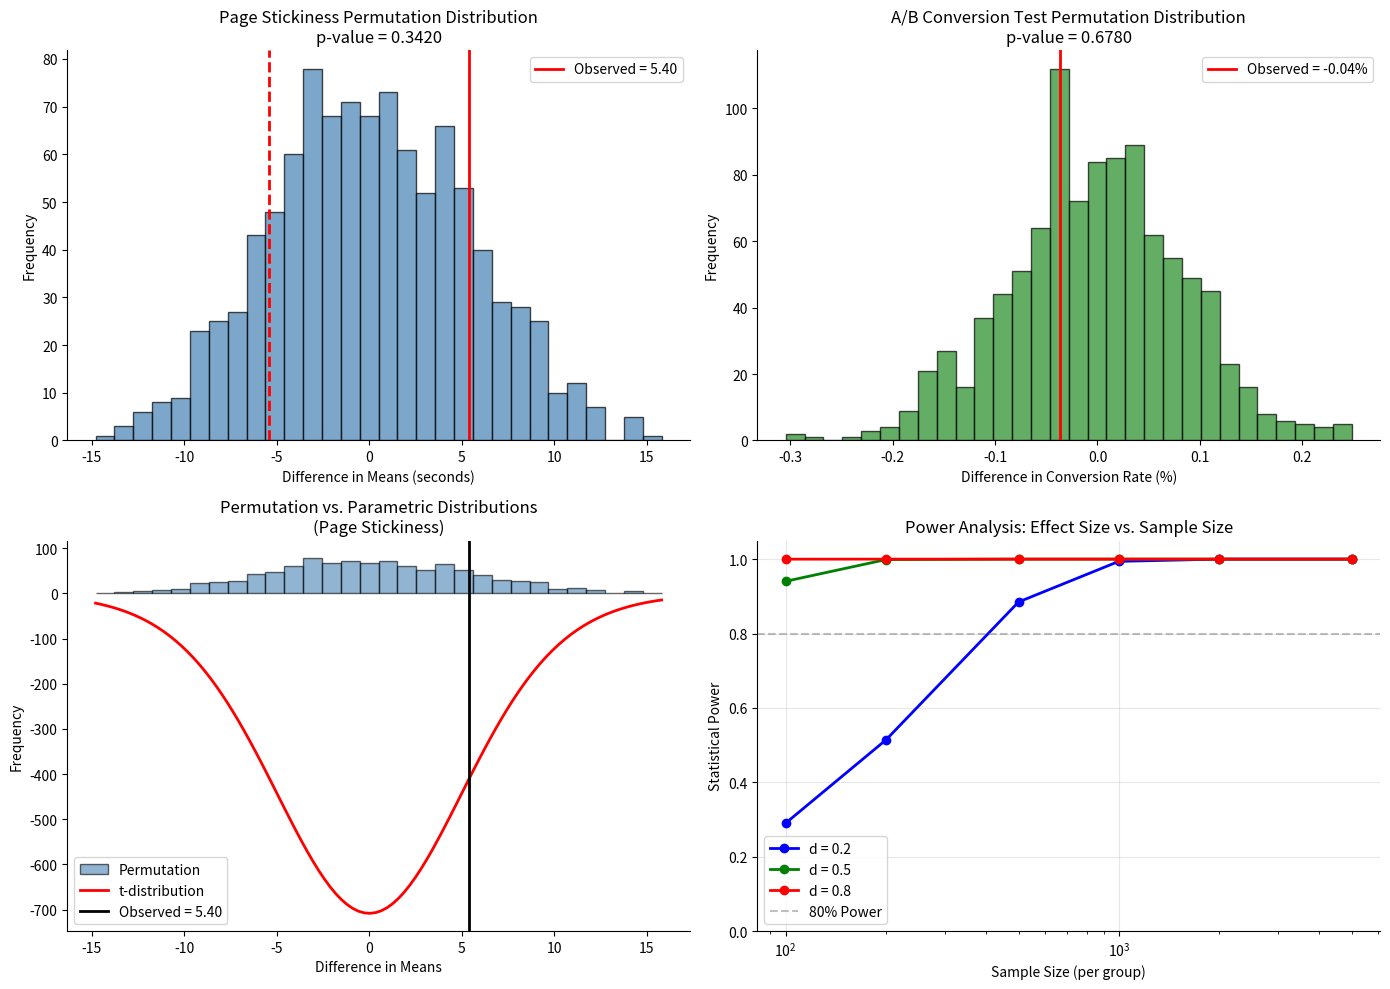

The script that saved this image:
#!/usr/bin/env python3
# ======================================================================
# A/B Testing with Permutation Tests
# ======================================================================
# Complete examples of permutation tests for A/B testing scenarios:
#   1. Web page stickiness (session duration)
#   2. Conversion rate testing
#   3. Headline click-through rates
#   4. Visualization and statistical comparison
#
# Source: Adapted from "Practical Statistics for Data Scientists"
#         (Chapter 3 — Statistical Experiments and Significance Testing)
# ======================================================================

import numpy as np
import pandas as pd
import random
import matplotlib.pyplot as plt
from scipy import stats


np.random.seed(42)
random.seed(42)


# =============================================================================
# 1. WEB PAGE STICKINESS TEST (Session Duration in Seconds)
# =============================================================================

print("=" * 70)
print("1. WEB PAGE STICKINESS TEST: A/B Testing Session Duration")
print("=" * 70)

# Sample session times for two pages
session_data = {
    'Time': [185, 188, 142, 160, 161, 157, 182, 181, 159, 167,
             173, 181, 182, 170, 169, 177, 168, 183, 169, 164],
    'Page': ['Page A'] * 10 + ['Page B'] * 10
}
session_times = pd.DataFrame(session_data)

# Calculate observed difference
mean_a = session_times[session_times.Page == 'Page A'].Time.mean()
mean_b = session_times[session_times.Page == 'Page B'].Time.mean()
obs_diff = mean_b - mean_a

print(f"\nObserved means:")
print(f"  Page A: {mean_a:.2f} seconds")
print(f"  Page B: {mean_b:.2f} seconds")
print(f"  Difference: {obs_diff:.2f} seconds")


def perm_test_two_sample_means(data_col, group_col, nA, nB, n_perms=1000):
    """
    Permutation test for difference of means between two groups.

    Parameters:
    -----------
    data_col : pd.Series
        Column with numerical values
    group_col : pd.Series
        Column with group labels
    nA : int
        Size of group A
    nB : int
        Size of group B
    n_perms : int
        Number of permutations

    Returns:
    --------
    p_value : float
        Two-sided p-value
    perm_diffs : list
        Permuted test statistics
    """
    obs_diff = data_col[group_col == 'Page A'].mean() - data_col[group_col == 'Page B'].mean()
    pooled = data_col.values.copy()

    perm_diffs = []
    for _ in range(n_perms):
        # Shuffle and partition
        np.random.shuffle(pooled)
        diff = pooled[:nA].mean() - pooled[nA:].mean()
        perm_diffs.append(diff)

    # Two-sided p-value
    p_value = np.mean(np.abs(perm_diffs) >= np.abs(obs_diff))
    return p_value, perm_diffs, obs_diff


nA = (session_times.Page == 'Page A').sum()
nB = (session_times.Page == 'Page B').sum()

p_perm, perm_diffs, _ = perm_test_two_sample_means(
    session_times.Time, session_times.Page, nA, nB, n_perms=1000
)

print(f"\nPermutation test (1,000 permutations):")
print(f"  p-value: {p_perm:.4f}")
print(f"  Conclusion: {'Reject H₀' if p_perm < 0.05 else 'Fail to reject H₀'}")

# Compare with t-test
t_stat, p_ttest = stats.ttest_ind(
    session_times[session_times.Page == 'Page A'].Time,
    session_times[session_times.Page == 'Page B'].Time,
    equal_var=False
)
print(f"\nWelch's t-test (for comparison):")
print(f"  t-statistic: {t_stat:.4f}")
print(f"  p-value: {p_ttest:.4f}")


# =============================================================================
# 2. CONVERSION RATE A/B TEST (Binary Outcome)
# =============================================================================

print("\n" + "=" * 70)
print("2. CONVERSION RATE A/B TEST: Control vs. Treatment")
print("=" * 70)

# Data: Conversions out of total users
n_control = 23739
conv_control = 200
n_treatment = 22588
conv_treatment = 182

# Observed conversion rates
rate_control = conv_control / n_control
rate_treatment = conv_treatment / n_treatment
obs_diff_rate = rate_treatment - rate_control

print(f"\nObserved conversion rates:")
print(f"  Control: {rate_control:.4f} ({conv_control}/{n_control})")
print(f"  Treatment: {rate_treatment:.4f} ({conv_treatment}/{n_treatment})")
print(f"  Difference: {obs_diff_rate:.4f} ({100*obs_diff_rate:.2f}%)")


def perm_test_proportion(n_control, conv_control, n_treatment, conv_treatment,
                          n_perms=1000):
    """
    Permutation test for difference in conversion rates.

    Parameters:
    -----------
    n_control : int
        Total control users
    conv_control : int
        Control conversions
    n_treatment : int
        Total treatment users
    conv_treatment : int
        Treatment conversions
    n_perms : int
        Number of permutations

    Returns:
    --------
    p_value : float
        Two-sided p-value
    perm_diffs : list
        Permuted differences
    """
    # Create binary response vector
    binary = np.zeros(n_control + n_treatment, dtype=int)
    binary[:conv_control + conv_treatment] = 1

    obs_diff = conv_treatment / n_treatment - conv_control / n_control

    perm_diffs = []
    for _ in range(n_perms):
        np.random.shuffle(binary)
        perm_rate_control = binary[:n_control].mean()
        perm_rate_treatment = binary[n_control:].mean()
        perm_diffs.append(perm_rate_treatment - perm_rate_control)

    p_value = np.mean(np.abs(perm_diffs) >= np.abs(obs_diff))
    return p_value, perm_diffs, obs_diff


p_ab, perm_diffs_ab, _ = perm_test_proportion(
    n_control, conv_control, n_treatment, conv_treatment, n_perms=1000
)

print(f"\nPermutation test (1,000 permutations):")
print(f"  p-value: {p_ab:.4f}")
print(f"  Conclusion: {'Reject H₀' if p_ab < 0.05 else 'Fail to reject H₀'}")

# Compare with chi-square test
from scipy.stats import chi2_contingency
contingency = np.array([
    [conv_control, n_control - conv_control],
    [conv_treatment, n_treatment - conv_treatment]
])
chi2, p_chi2, df, expected = chi2_contingency(contingency)
print(f"\nChi-square test (for comparison):")
print(f"  χ² statistic: {chi2:.4f}")
print(f"  p-value: {p_chi2:.4f}")


# =============================================================================
# 3. HEADLINE CLICK RATES: Three Headlines A/B Test
# =============================================================================

print("\n" + "=" * 70)
print("3. HEADLINE CLICK RATES: Testing Three Headlines")
print("=" * 70)

# Data: Clicks for three headlines
clicks_data = pd.DataFrame({
    'Headline': ['Headline A', 'Headline B', 'Headline C'],
    'Clicks': [14, 8, 12],
    'No_Clicks': [986, 992, 988]
})

print("\nObserved data:")
print(clicks_data.to_string(index=False))

# Contingency table
contingency_headlines = np.array([
    [14, 8, 12],
    [986, 992, 988]
])

# Chi-square test
chi2_h, p_chi2_h, df_h, expected_h = chi2_contingency(contingency_headlines)
print(f"\nChi-square test of independence:")
print(f"  χ² statistic: {chi2_h:.4f}")
print(f"  p-value: {p_chi2_h:.4f}")
print(f"  Degrees of freedom: {df_h}")
print(f"  Conclusion: {'Headlines differ significantly' if p_chi2_h < 0.05 else 'No significant difference'}")


# =============================================================================
# 4. VISUALIZATION: Permutation Distributions
# =============================================================================

print("\n" + "=" * 70)
print("4. VISUALIZING PERMUTATION DISTRIBUTIONS")
print("=" * 70)

fig, axes = plt.subplots(2, 2, figsize=(14, 10))

# Plot 1: Page Stickiness
ax = axes[0, 0]
ax.hist(perm_diffs, bins=30, alpha=0.7, color='steelblue', edgecolor='black')
ax.axvline(obs_diff, color='red', linewidth=2, label=f'Observed = {obs_diff:.2f}')
ax.axvline(-obs_diff, color='red', linewidth=2, linestyle='--')
ax.set_xlabel('Difference in Means (seconds)')
ax.set_ylabel('Frequency')
ax.set_title(f'Page Stickiness Permutation Distribution\np-value = {p_perm:.4f}')
ax.legend()
ax.spines['top'].set_visible(False)
ax.spines['right'].set_visible(False)

# Plot 2: Conversion Rate
ax = axes[0, 1]
ax.hist(100 * np.array(perm_diffs_ab), bins=30, alpha=0.7, color='forestgreen',
        edgecolor='black')
ax.axvline(100 * obs_diff_rate, color='red', linewidth=2,
           label=f'Observed = {100*obs_diff_rate:.2f}%')
ax.set_xlabel('Difference in Conversion Rate (%)')
ax.set_ylabel('Frequency')
ax.set_title(f'A/B Conversion Test Permutation Distribution\np-value = {p_ab:.4f}')
ax.legend()
ax.spines['top'].set_visible(False)
ax.spines['right'].set_visible(False)

# Plot 3: Comparison - Session Duration (Permutation vs. t-test)
ax = axes[1, 0]
ax.hist(perm_diffs, bins=30, alpha=0.6, color='steelblue', label='Permutation', edgecolor='black')
# Overlay theoretical t-distribution
from scipy.stats import t as t_dist
df_t = nA + nB - 2
x_range = np.linspace(min(perm_diffs), max(perm_diffs), 100)
# Scale t-distribution to match histogram
scale = len(perm_diffs) * (perm_diffs[1] - perm_diffs[0])
ax.plot(x_range, scale * t_dist.pdf(x_range / (session_times.Time.std() * np.sqrt(1/nA + 1/nB)), df_t),
        'r-', linewidth=2, label='t-distribution')
ax.axvline(obs_diff, color='black', linewidth=2, label=f'Observed = {obs_diff:.2f}')
ax.set_xlabel('Difference in Means')
ax.set_ylabel('Frequency')
ax.set_title('Permutation vs. Parametric Distributions\n(Page Stickiness)')
ax.legend()
ax.spines['top'].set_visible(False)
ax.spines['right'].set_visible(False)

# Plot 4: Sample sizes and power considerations
ax = axes[1, 1]
sample_sizes = np.array([100, 200, 500, 1000, 2000, 5000])
effect_sizes = [0.2, 0.5, 0.8]
colors = ['blue', 'green', 'red']

for d, color in zip(effect_sizes, colors):
    powers = []
    for n in sample_sizes:
        z_alpha = stats.norm.ppf(0.975)  # 0.05 two-sided
        z_beta = stats.norm.ppf(0.80)    # 0.80 power
        # Approximate power for two-sample test
        ncp = d * np.sqrt(n / 2)  # non-centrality parameter
        power = 1 - stats.nct.cdf(stats.t.ppf(0.975, 2*n-2), 2*n-2, ncp)
        powers.append(power)
    ax.plot(sample_sizes, powers, 'o-', linewidth=2, markersize=6,
            label=f'd = {d:.1f}', color=color)

ax.axhline(0.80, color='gray', linestyle='--', alpha=0.5, label='80% Power')
ax.set_xlabel('Sample Size (per group)')
ax.set_ylabel('Statistical Power')
ax.set_title('Power Analysis: Effect Size vs. Sample Size')
ax.set_xscale('log')
ax.set_ylim([0, 1.05])
ax.legend()
ax.grid(True, alpha=0.3)
ax.spines['top'].set_visible(False)
ax.spines['right'].set_visible(False)

plt.tight_layout()
plt.savefig('ab_testing_permutation_analysis.png', dpi=150, bbox_inches='tight')
print("\nVisualization saved as 'ab_testing_permutation_analysis.png'")
plt.show()


# =============================================================================
# 5. SUMMARY TABLE: Test Comparison
# =============================================================================

print("\n" + "=" * 70)
print("5. SUMMARY: Permutation vs. Parametric Tests")
print("=" * 70)

summary_data = {
    'Test': [
        'Page Stickiness',
        'A/B Conversion',
        'Headline Clicks'
    ],
    'Permutation p-value': [
        f'{p_perm:.4f}',
        f'{p_ab:.4f}',
        'N/A (chi-square used)'
    ],
    'Parametric p-value': [
        f'{p_ttest:.4f}',
        f'{p_chi2:.4f}',
        f'{p_chi2_h:.4f}'
    ],
    'Conclusion': [
        'Agree' if abs(p_perm - p_ttest) < 0.05 else 'Differ',
        'Agree' if abs(p_ab - p_chi2) < 0.05 else 'Differ',
        'N/A'
    ]
}

summary_df = pd.DataFrame(summary_data)
print("\n" + summary_df.to_string(index=False))

print("\n" + "=" * 70)
print("KEY INSIGHTS")
print("=" * 70)
print("""
1. Permutation tests provide p-values similar to parametric tests when
   assumptions (normality, equal variances) are met.

2. Permutation tests are more robust to violations of distributional assumptions,
   especially with smaller sample sizes.

3. A/B testing context: Permutation tests naturally align with the concept of
   randomization in controlled experiments.

4. Computational efficiency: Modern computers make 1,000-5,000 permutations
   feasible for sample sizes up to ~10,000.

5. Interpretation: A permutation test p-value directly reflects the proportion
   of random shuffles producing statistics as extreme as observed.
""")
